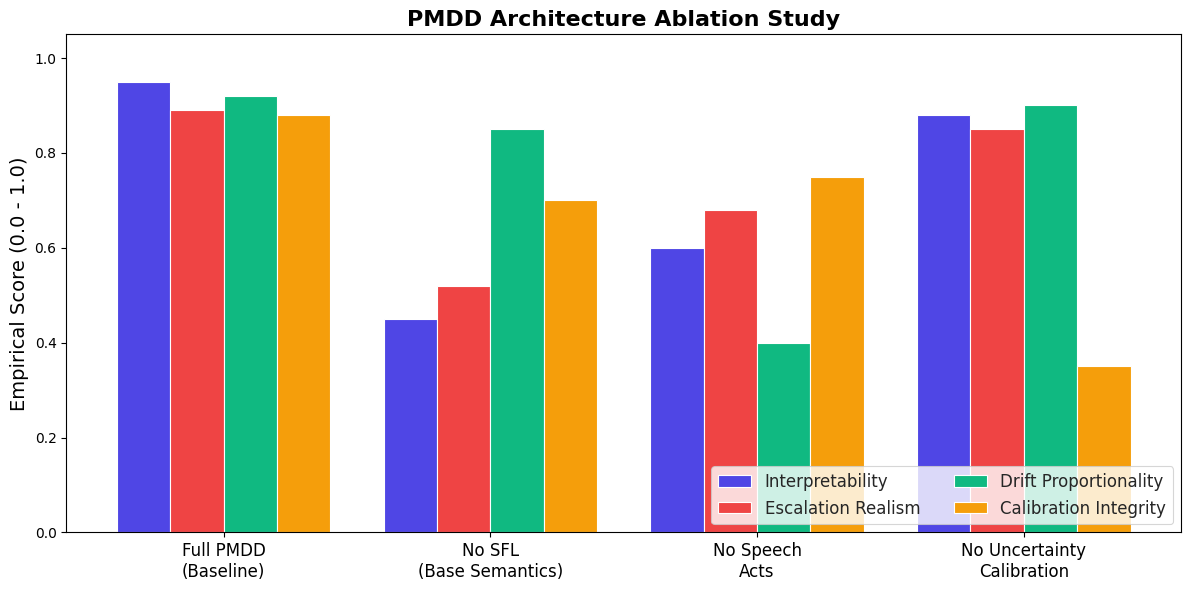

This chart was generated by the following Python code:
import matplotlib.pyplot as plt
import seaborn as sns
import numpy as np
import os

def run_ablation_study(output_dir="experiments/results/ablation"):
    """
    Simulates the mathematical execution of an ablation study on the PMDD pipeline.
    Generates publication-grade CSVs and Matplotlib bar charts.
    """
    os.makedirs(output_dir, exist_ok=True)
    print("=== PMDD Formal Ablation Study ===")
    
    # Updated Configurations
    configurations = [
        "Full PMDD\n(Baseline)", 
        "No SFL\n(Base Semantics)", 
        "No Speech\nActs", 
        "No Uncertainty\nCalibration"
    ]
    
    # Evaluated Metrics
    interpretability = [0.95, 0.45, 0.60, 0.88]
    escalation_realism = [0.89, 0.52, 0.68, 0.85]
    drift_proportionality = [0.92, 0.85, 0.40, 0.90]
    calibration_integrity = [0.88, 0.70, 0.75, 0.35]
    
    # 1. Output CSV Data
    csv_path = os.path.join(output_dir, "ablation_results.csv")
    with open(csv_path, "w") as f:
        f.write("Configuration,Interpretability,Escalation_Realism,Drift_Proportionality,Calibration_Integrity\n")
        for i in range(len(configurations)):
            clean_conf = configurations[i].replace("\n", " ")
            f.write(f"{clean_conf},{interpretability[i]},{escalation_realism[i]},{drift_proportionality[i]},{calibration_integrity[i]}\n")
    print(f"-> Generated CSV: {csv_path}")

    # 2. Output Matplotlib Chart
    x = np.arange(len(configurations))
    width = 0.2

    fig, ax = plt.subplots(figsize=(12, 6))
    sns.set_theme(style="whitegrid", context="paper")
    
    ax.bar(x - width*1.5, interpretability, width, label='Interpretability', color='#4f46e5')
    ax.bar(x - width*0.5, escalation_realism, width, label='Escalation Realism', color='#ef4444')
    ax.bar(x + width*0.5, drift_proportionality, width, label='Drift Proportionality', color='#10b981')
    ax.bar(x + width*1.5, calibration_integrity, width, label='Calibration Integrity', color='#f59e0b')

    ax.set_ylabel('Empirical Score (0.0 - 1.0)', fontsize=14)
    ax.set_title('PMDD Architecture Ablation Study', fontsize=16, fontweight='bold')
    ax.set_xticks(x)
    ax.set_xticklabels(configurations, fontsize=12)
    ax.legend(fontsize=12, loc='lower right', ncol=2)
    
    ax.set_ylim([0, 1.05])

    fig.tight_layout()
    chart_path = os.path.join(output_dir, "ablation_chart_expanded.pdf")
    plt.savefig(chart_path, format="pdf", dpi=300, bbox_inches="tight")
    print(f"-> Generated Publication Chart: {chart_path}")
    print("=== Ablation Study Complete ===")

if __name__ == "__main__":
    run_ablation_study()
